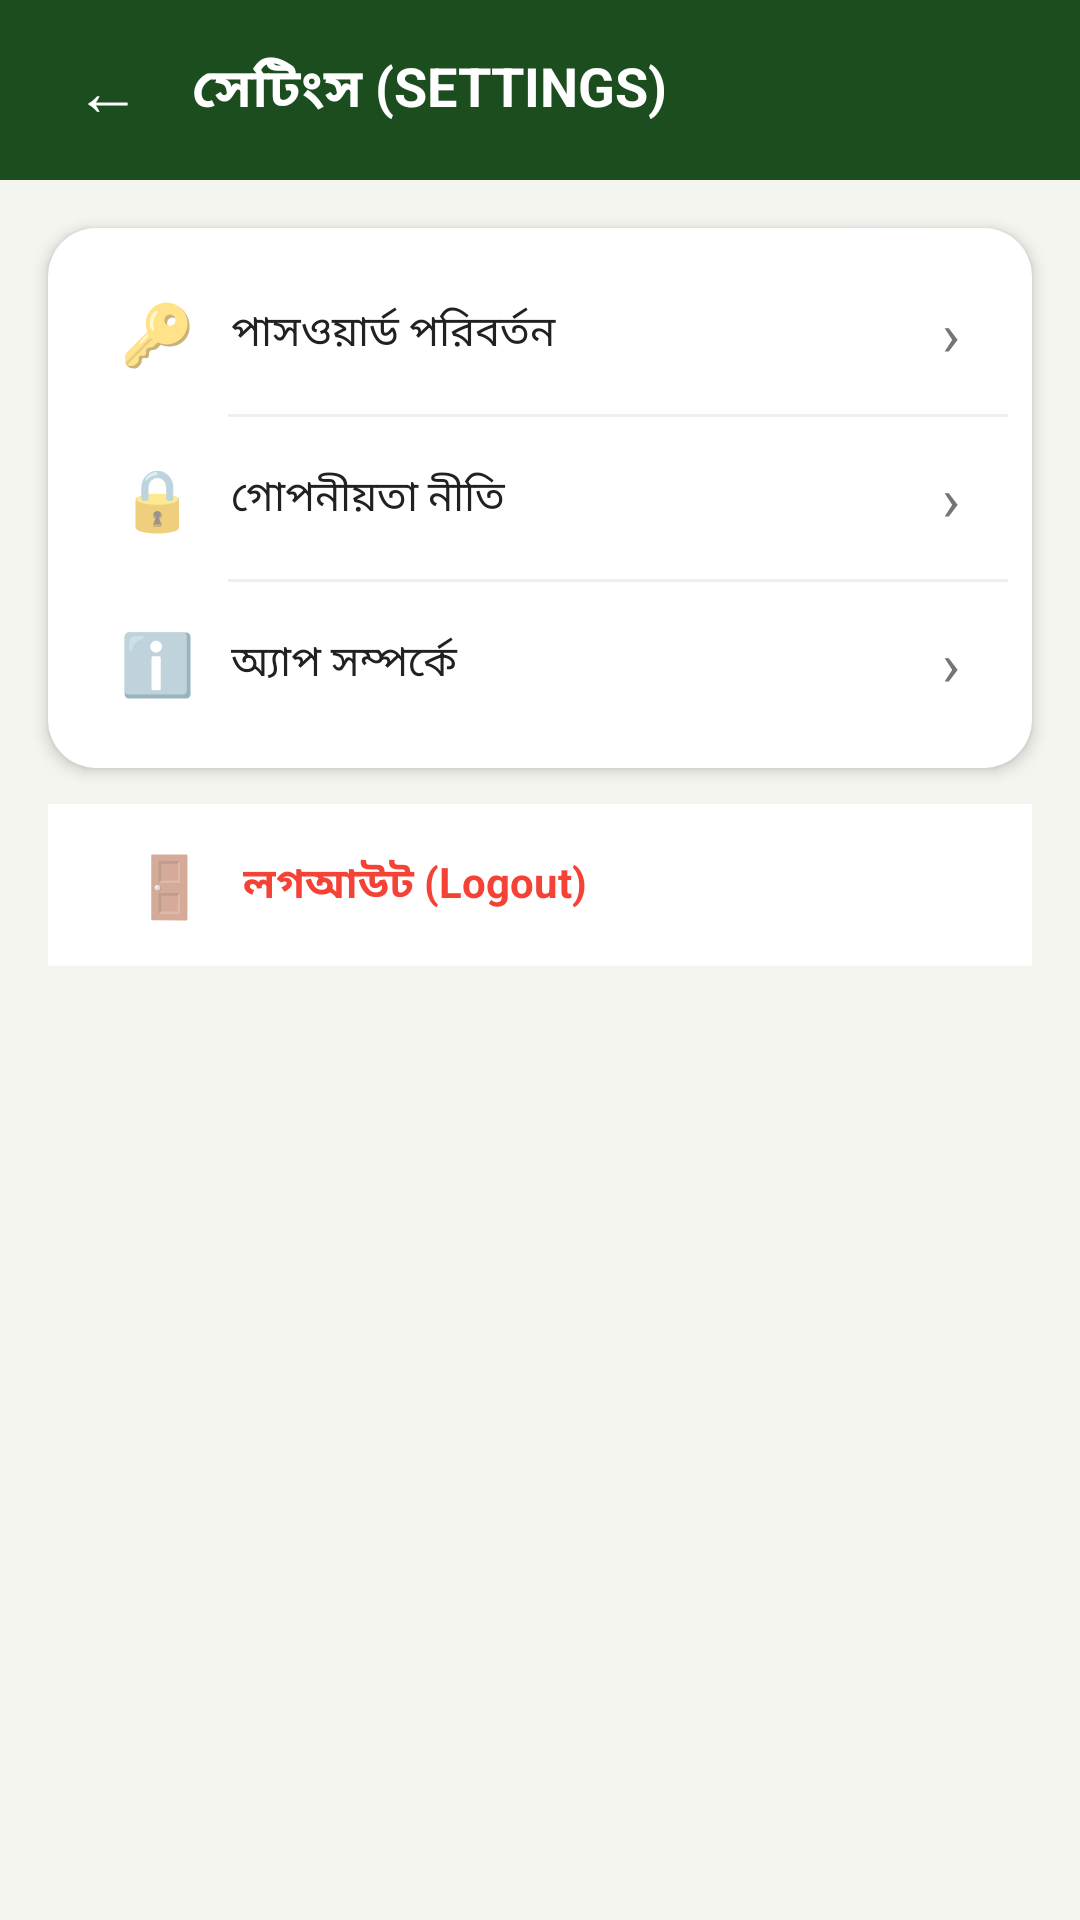

The Android layout XML behind this screen, and the referenced resources:
<!-- AndroidManifest.xml: application theme Theme.Uthsob3O -->
<!-- res/layout/activity_settings.xml -->
<?xml version="1.0" encoding="utf-8"?>
<androidx.constraintlayout.widget.ConstraintLayout
    xmlns:android="http://schemas.android.com/apk/res/android"
    xmlns:app="http://schemas.android.com/apk/res-auto"
    android:layout_width="match_parent"
    android:layout_height="match_parent"
    android:background="@color/off_white">

    <LinearLayout
        android:id="@+id/top_bar"
        android:layout_width="match_parent"
        android:layout_height="60dp"
        android:orientation="horizontal"
        android:gravity="center_vertical"
        android:paddingStart="16dp"
        android:paddingEnd="16dp"
        android:background="@color/dark_green"
        app:layout_constraintTop_toTopOf="parent">

        <TextView
            android:id="@+id/btn_back"
            android:layout_width="40dp"
            android:layout_height="40dp"
            android:text="←"
            android:textSize="22sp"
            android:textColor="@color/white"
            android:gravity="center"/>

        <TextView
            android:layout_width="0dp"
            android:layout_height="wrap_content"
            android:layout_weight="1"
            android:text="সেটিংস (SETTINGS)"
            android:textColor="@color/white"
            android:textSize="18sp"
            android:textStyle="bold"
            android:layout_marginStart="8dp"/>
    </LinearLayout>

    <androidx.cardview.widget.CardView
        android:id="@+id/settings_card"
        android:layout_width="0dp"
        android:layout_height="wrap_content"
        android:layout_marginStart="16dp"
        android:layout_marginEnd="16dp"
        android:layout_marginTop="16dp"
        app:cardCornerRadius="16dp"
        app:cardElevation="3dp"
        app:cardBackgroundColor="@color/white"
        app:layout_constraintTop_toBottomOf="@id/top_bar"
        app:layout_constraintStart_toStartOf="parent"
        app:layout_constraintEnd_toEndOf="parent">

        <LinearLayout
            android:layout_width="match_parent"
            android:layout_height="wrap_content"
            android:orientation="vertical"
            android:padding="8dp">

            
            <LinearLayout
                android:id="@+id/btn_change_password"
                android:layout_width="match_parent"
                android:layout_height="54dp"
                android:orientation="horizontal"
                android:gravity="center_vertical"
                android:paddingStart="16dp"
                android:paddingEnd="16dp">
                <TextView android:layout_width="wrap_content"
                    android:layout_height="wrap_content"
                    android:text="🔑" android:textSize="20sp"/>
                <TextView android:layout_width="0dp"
                    android:layout_height="wrap_content"
                    android:layout_weight="1"
                    android:text="পাসওয়ার্ড পরিবর্তন"
                    android:textColor="@color/black"
                    android:textSize="14sp"
                    android:layout_marginStart="12dp"/>
                <TextView android:layout_width="wrap_content"
                    android:layout_height="wrap_content"
                    android:text="›" android:textColor="@color/gray"
                    android:textSize="20sp"/>
            </LinearLayout>

            <View android:layout_width="match_parent"
                android:layout_height="1dp"
                android:background="@color/light_gray"
                android:layout_marginStart="52dp"/>

            
            <LinearLayout
                android:id="@+id/btn_privacy"
                android:layout_width="match_parent"
                android:layout_height="54dp"
                android:orientation="horizontal"
                android:gravity="center_vertical"
                android:paddingStart="16dp"
                android:paddingEnd="16dp">
                <TextView android:layout_width="wrap_content"
                    android:layout_height="wrap_content"
                    android:text="🔒" android:textSize="20sp"/>
                <TextView android:layout_width="0dp"
                    android:layout_height="wrap_content"
                    android:layout_weight="1"
                    android:text="গোপনীয়তা নীতি"
                    android:textColor="@color/black"
                    android:textSize="14sp"
                    android:layout_marginStart="12dp"/>
                <TextView android:layout_width="wrap_content"
                    android:layout_height="wrap_content"
                    android:text="›" android:textColor="@color/gray"
                    android:textSize="20sp"/>
            </LinearLayout>

            <View android:layout_width="match_parent"
                android:layout_height="1dp"
                android:background="@color/light_gray"
                android:layout_marginStart="52dp"/>

            
            <LinearLayout
                android:id="@+id/btn_about"
                android:layout_width="match_parent"
                android:layout_height="54dp"
                android:orientation="horizontal"
                android:gravity="center_vertical"
                android:paddingStart="16dp"
                android:paddingEnd="16dp">
                <TextView android:layout_width="wrap_content"
                    android:layout_height="wrap_content"
                    android:text="ℹ️" android:textSize="20sp"/>
                <TextView android:layout_width="0dp"
                    android:layout_height="wrap_content"
                    android:layout_weight="1"
                    android:text="অ্যাপ সম্পর্কে"
                    android:textColor="@color/black"
                    android:textSize="14sp"
                    android:layout_marginStart="12dp"/>
                <TextView android:layout_width="wrap_content"
                    android:layout_height="wrap_content"
                    android:text="›" android:textColor="@color/gray"
                    android:textSize="20sp"/>
            </LinearLayout>

        </LinearLayout>
    </androidx.cardview.widget.CardView>

    
    <LinearLayout
        android:id="@+id/btn_logout"
        android:layout_width="0dp"
        android:layout_height="54dp"
        android:orientation="horizontal"
        android:gravity="center_vertical"
        android:background="@color/white"
        android:paddingStart="28dp"
        android:paddingEnd="28dp"
        android:layout_marginStart="16dp"
        android:layout_marginEnd="16dp"
        android:layout_marginTop="12dp"
        app:layout_constraintTop_toBottomOf="@id/settings_card"
        app:layout_constraintStart_toStartOf="parent"
        app:layout_constraintEnd_toEndOf="parent">

        <TextView android:layout_width="wrap_content"
            android:layout_height="wrap_content"
            android:text="🚪" android:textSize="20sp"/>
        <TextView android:layout_width="wrap_content"
            android:layout_height="wrap_content"
            android:text="লগআউট (Logout)"
            android:textColor="#F44336"
            android:textSize="14sp"
            android:textStyle="bold"
            android:layout_marginStart="12dp"/>
    </LinearLayout>

</androidx.constraintlayout.widget.ConstraintLayout>
<!-- resources referenced by this layout -->
<resources>
  <color name="black">#212121</color>
  <color name="dark_green">#1B4D1E</color>
  <color name="gray">#757575</color>
  <color name="light_gray">#EEEEEE</color>
  <color name="off_white">#F5F5F0</color>
  <color name="white">#FFFFFF</color>
  <style name="Theme.Uthsob3O" parent="Theme.MaterialComponents.Light.NoActionBar">
          <item name="colorPrimary">@color/dark_green</item>
          <item name="colorPrimaryVariant">@color/bright_green</item>
          <item name="colorOnPrimary">@color/white</item>
          <item name="colorSecondary">@color/bright_green</item>
          <item name="android:windowBackground">@color/white</item>
          <item name="android:statusBarColor">@color/dark_green</item>
      </style>
  <color name="bright_green">#4CAF50</color>
</resources>
